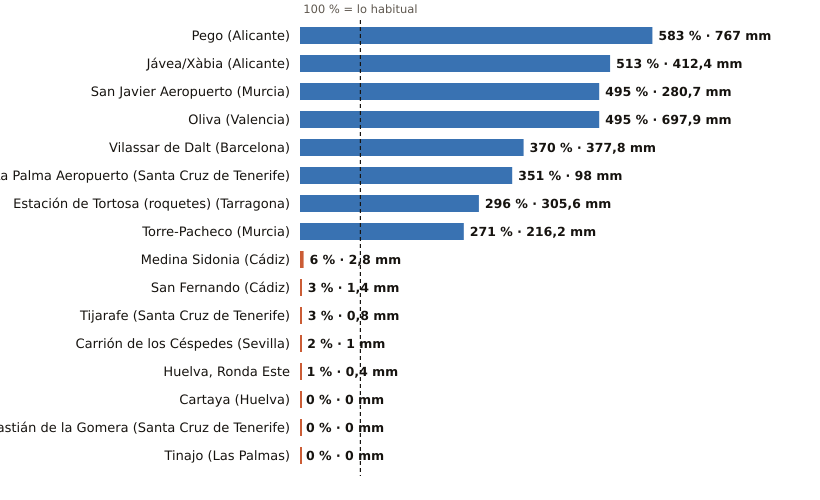

Source data for this figure (header and first rows):
estacion, provincia, indicativo, mm_otono, referencia_mm, pct, periodo_referencia, hasta, hora
Pego, Alicante, 8057C, 767.0, 131.5, 583, 2011-2025, 2026-10-19, 13
Jávea/Xàbia, Alicante, 8050X, 412.4, 80.4, 513, 1997-2025, 2026-10-19, 16
San Javier Aeropuerto, Murcia, 7031X, 280.7, 56.7, 495, 2011-2025, 2026-10-19, 16
Oliva, Valencia, 8058X, 697.9, 141.1, 495, 1991-2020, 2026-10-19, 16
Vilassar de Dalt, Barcelona, 0244X, 377.8, 102.1, 370, 2009-2025, 2026-10-19, 16
La Palma Aeropuerto, Santa Cruz de Tenerife, C139E, 98.0, 27.9, 351, 1991-2020, 2026-10-19, 15
Estación de Tortosa (roquetes), Tarragona, 9981A, 305.6, 103.4, 296, 1991-2020, 2026-10-19, 16
Torre-Pacheco, Murcia, 7026X, 216.2, 79.9, 271, 2005-2025, 2026-10-19, 16
Medina Sidonia, Cádiz, 5983X, 2.8, 43.7, 6, 2006-2025, 2026-10-19, 15
San Fernando, Cádiz, 5972X, 1.4, 51.6, 3, 1991-2020, 2026-10-19, 16
Tijarafe, Santa Cruz de Tenerife, C117Z, 0.8, 28.6, 3, 2009-2025, 2026-10-19, 15
Carrión de los Céspedes, Sevilla, 5835X, 1.0, 61.4, 2, 2008-2025, 2026-10-19, 15
Huelva, Ronda Este, Huelva, 4642E, 0.4, 56.6, 1, 1991-2020, 2026-10-19, 16
Cartaya, Huelva, 4554X, 0.0, 44.2, 0, 2008-2025, 2026-10-19, 15
San Sebastián de la Gomera, Santa Cruz de Tenerife, C329Z, 0.0, 12.7, 0, 1991-2020, 2026-10-19, 15
Tinajo, Las Palmas, C048W, 0.0, 6.2, 0, 2010-2025, 2026-10-19, 14
